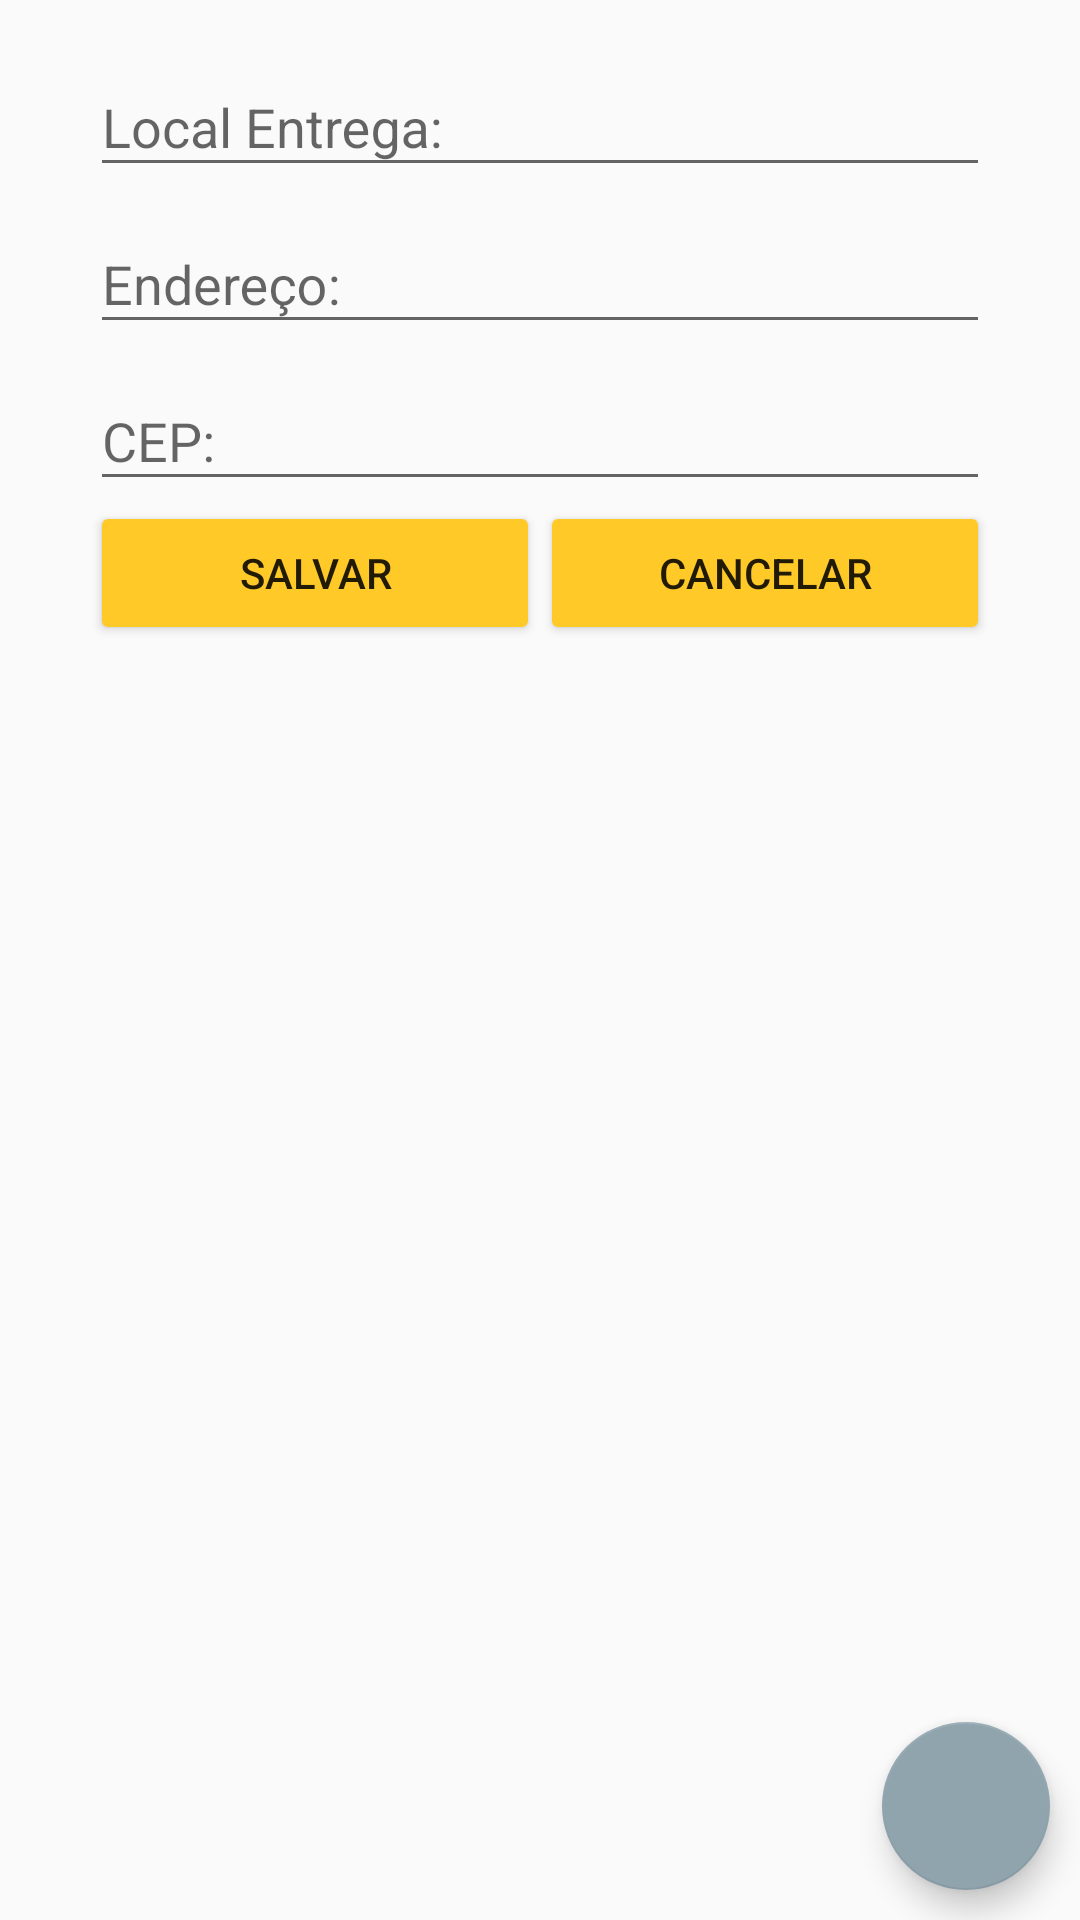

Produce the Android XML layout that renders to this screen, including the resource entries it uses.
<!-- AndroidManifest.xml: application theme AppTheme -->
<!-- res/layout/fragment_home.xml -->
<?xml version="1.0" encoding="utf-8"?>
<RelativeLayout xmlns:android="http://schemas.android.com/apk/res/android"
    xmlns:tools="http://schemas.android.com/tools"
    android:layout_width="match_parent"
    android:layout_height="match_parent"
    android:orientation="vertical"
    tools:context=".fragment.HomeFragment">

    

    <LinearLayout
        android:id="@+id/ll_addEntrega"
        android:layout_width="match_parent"
        android:layout_height="wrap_content"
        android:layout_gravity="center"
        android:orientation="vertical"
        android:paddingTop="10dp">

        <android.support.design.widget.TextInputLayout
            android:layout_width="300dp"
            android:layout_height="match_parent"
            android:layout_gravity="center">

            <android.support.v7.widget.AppCompatEditText
                android:id="@+id/txtLocEntrega"
                android:layout_width="match_parent"
                android:layout_height="match_parent"
                android:hint="Local Entrega:" />

        </android.support.design.widget.TextInputLayout>

        <android.support.design.widget.TextInputLayout
            android:layout_width="300dp"
            android:layout_height="match_parent"
            android:layout_gravity="center">

            <android.support.v7.widget.AppCompatEditText
                android:id="@+id/txtEnd"
                android:layout_width="match_parent"
                android:layout_height="match_parent"
                android:hint="Endereço:" />

        </android.support.design.widget.TextInputLayout>

        <android.support.design.widget.TextInputLayout
            android:layout_width="300dp"
            android:layout_height="match_parent"
            android:layout_gravity="center">

            <android.support.v7.widget.AppCompatEditText
                android:id="@+id/txtCEP"
                android:layout_width="match_parent"
                android:layout_height="match_parent"
                android:hint="CEP:"
                android:inputType="number" />

        </android.support.design.widget.TextInputLayout>

        <LinearLayout
            android:layout_gravity="center"
            android:layout_width="300dp"
            android:layout_height="wrap_content"
            android:orientation="horizontal">

            <android.support.v7.widget.AppCompatButton
                android:id="@+id/btn_salvaEntrega"
                android:layout_width="150dp"
                android:layout_height="wrap_content"
                android:backgroundTint="@color/colorSecondary"
                android:text="Salvar" />

            <android.support.v7.widget.AppCompatButton
                android:id="@+id/btn_canEntrega"
                android:layout_width="150dp"
                android:layout_height="wrap_content"
                android:backgroundTint="@color/colorSecondary"
                android:text="Cancelar" />

        </LinearLayout>

    </LinearLayout>


    <ListView
        android:id="@+id/lv_itens"
        android:layout_width="match_parent"
        android:layout_height="match_parent"
        android:layout_below="@+id/ll_addEntrega"
        android:padding="16dp"
        android:scrollbars="none">

    </ListView>

    <android.support.design.widget.FloatingActionButton
        android:id="@+id/btn_add"
        android:layout_width="wrap_content"
        android:layout_height="wrap_content"
        android:layout_alignParentBottom="true"
        android:layout_alignParentEnd="true"
        android:layout_alignParentRight="true"
        android:layout_marginBottom="10dp"
        android:layout_marginRight="10dp"
        android:src="@drawable/outline_add_black_48" />

</RelativeLayout>
<!-- resources referenced by this layout -->
<resources>
  <color name="colorSecondary">#ffca28</color>
  <style name="AppTheme" parent="Theme.AppCompat.Light.NoActionBar">
          <item name="windowActionBar">false</item>
          
          <item name="colorPrimary">@color/colorPrimary</item>
          <item name="colorPrimaryDark">@color/colorPrimaryDark</item>
          <item name="colorAccent">@color/colorAccent</item>
      </style>
  <color name="colorPrimary">#7b1fa2</color>
  <color name="colorPrimaryDark">#4a0072</color>
  <color name="colorAccent">#90a4ae</color>
</resources>
